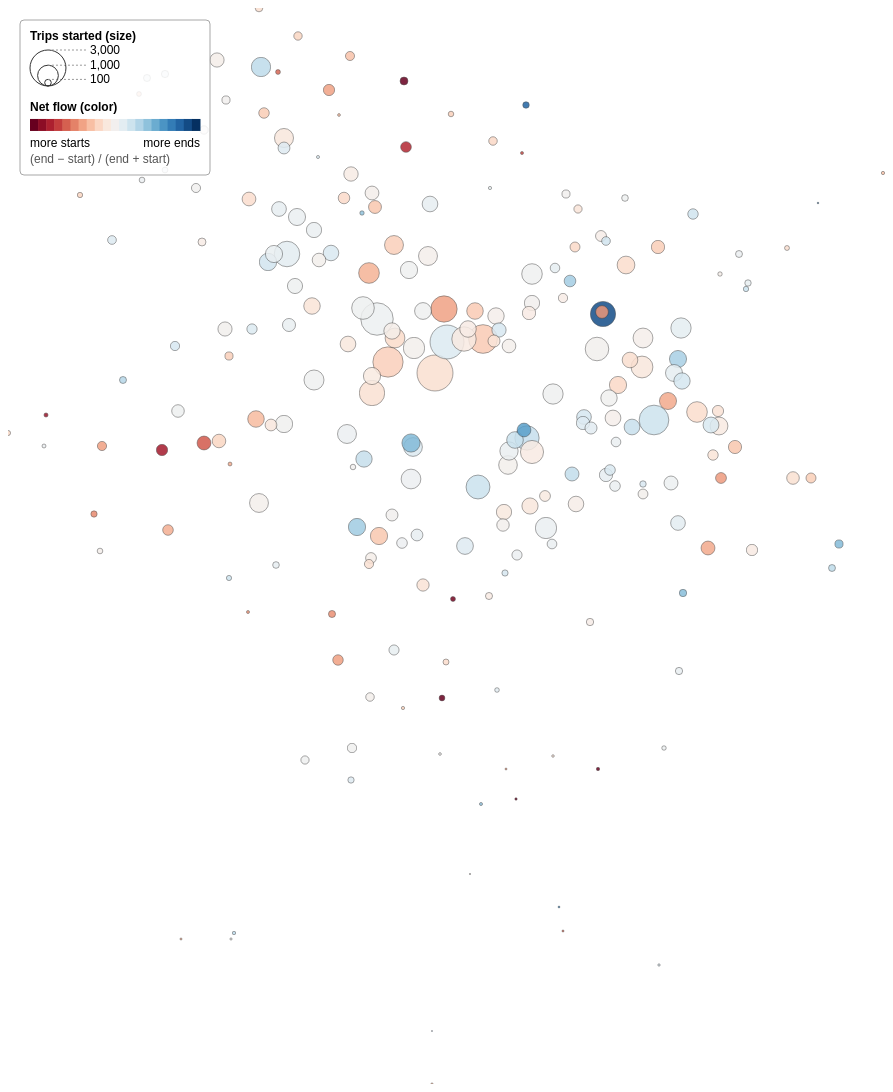
D3 v7 page, settled after 480 driven frames (8 s of simulated time); the page loaded 1 data file(s).


// ── js/spatial.js
/*
 * COSI 116A: Information Visualization
 * In-class programming: Blue Bikes
 * Author: Dylan Cashman
 */
/* global D3 */

// Initialize a spatial plot with an image background. Modeled after Mike Bostock's
// Reusable Chart framework https://bost.ocks.org/mike/chart/
function spatial(opts={}) {

  // Based on Mike Bostock's margin convention
  // https://bl.ocks.org/mbostock/3019563
  let margin = {
      top: 0,
      left: 0,
      right: 0,
      bottom: 0
    },
    width = 934, // boston_map.png width in pixels
    height = 1076, // boston_map.png height in pixels
    xValue = d => d[0],
    yValue = d => d[1],
    xLabelText = "",
    yLabelText = "",
    yLabelOffsetPx = 0,
    xScale = d3.scaleLinear(),
    yScale = d3.scaleLinear(),
    rScale = d3.scaleLinear(),
    ourBrush = null,
    selectableElements = d3.select(null),
    dispatcher;

  // Create the chart by adding an svg to the div with the id 
  // specified by the selector using the given data
  function chart(selector, data) {

    let minX = d3.min(data, d => xValue(d)),
        maxX = d3.max(data, d => xValue(d)),
        minY = d3.min(data, d => yValue(d)),
        maxY = d3.max(data, d => yValue(d))

    console.log("minX is ", minX);
    console.log("minY is ", minY);
    console.log("maxX is ", maxX);
    console.log("maxY is ", maxY);

    let svg = d3.select(selector)
      .append("svg")
        // .attr("width", "100%")
        .attr("width", width + "px")
        .attr("height", height + "px")
        .attr("preserveAspectRatio", "xMidYMid meet")
        .attr("viewBox", [0, 0, width, height].join(' '))
        .classed("svg-content", true);

    if (opts['backgroundImage']) {
      svg.append('image')
        .attr('href', opts['backgroundImage'])
        .attr("width", width)
        .attr("height", height)
      // svg.attr('background-image', "url(" + opts['backgroundImage'] + ")");
    }

    svg = svg.append("g")
        .attr("transform", "translate(" + margin.left + "," + margin.top + ")");

    //Define scales
    xScale
      .domain([
        d3.min(data, d => xValue(d)),
        d3.max(data, d => xValue(d))
      ])
      .rangeRound([0, width]);

    yScale
      .domain([
        d3.min(data, d => yValue(d)),
        d3.max(data, d => yValue(d))
      ])
      .rangeRound([height, 0]);

    // Draw larger circles first so smaller ones stay on top and visible
    data = data.slice().sort((a, b) =>
      d3.descending(+a['trip start count'], +b['trip start count']));

    // Brush layer sits under the points so hovering a point shows its tooltip
    let brushLayer = svg.append("g");

    // Add the points
    let points = svg.append("g")
      .selectAll(".scatterPoint")
        .data(data);

    points.exit().remove();

    // YOUR CODE HERE:
    // Here, you can modify the radius or any other quality of the points
    // in order to encode additional data.
    //
    // Radius encodes 'trip start count'. The original range [1, 100] was the
    // problem: busy stations got 100px radii and covered the map. We use a
    // square-root scale (so circle AREA, not radius, is proportional to the
    // count), anchor the domain at 0, and shrink the range to [0, 18] px.
    rScale = d3.scaleSqrt()
      .domain([0, d3.max(data, d => +d['trip start count'])])
      .range([0, 18]);

    // Optional challenge: also show 'trip end count'. Fill color encodes net
    // flow = (end - start) / (end + start): red stations lose bikes (more trips
    // start there), blue stations gain bikes (more trips end there).
    let netFlow = d => {
      let s = +d['trip start count'], e = +d['trip end count'];
      return (e - s) / (e + s);
    };
    let colorScale = d3.scaleDiverging(t => d3.interpolateRdBu(t))
      .domain([-0.3, 0, 0.3])
      .clamp(true);

    points = points.enter()
      .append("circle")
        .attr("class", "point spatialPoint")
      .merge(points)
        .attr("cx", X)
        .attr("cy", Y)
        // .attr("r", (d) => { return 5; })
        .attr("r", (d) => { return rScale(+d['trip start count'])})
        .attr("fill", d => colorScale(netFlow(d)))
        .attr("stroke", "#333")
        .attr("stroke-width", 0.5)
        .attr("opacity", 0.85);

    // Tooltip on hover
    points.append("title")
      .text(d => `${d.Name}\nTrips started: ${d['trip start count']}` +
        `\nTrips ended: ${d['trip end count']}`);

    drawLegend(svg, rScale, colorScale);
    
    selectableElements = points;
    
    brushLayer.call(brush);

    // Highlight points when brushed
    function brush(g) {
      const brush = d3.brush() // Create a 2D interactive brush
        .on("start brush", highlight) // When the brush starts/continues do...
        .on("end", brushEnd) // When the brush ends do...
        .extent([
          [-margin.left, -margin.bottom],
          [width + margin.right, height + margin.top]
        ]);
        
      ourBrush = brush;

      g.call(brush); // Adds the brush to this element

      // Highlight the selected circles
      function highlight(event) {
        if (event.selection === null) return;
        const [
          [x0, y0],
          [x1, y1]
        ] = event.selection;

        // If within the bounds of the brush, select it
        points.classed("selected", d =>
          x0 <= X(d) && X(d) <= x1 && y0 <= Y(d) && Y(d) <= y1
        );

        // Only link to other charts if a dispatcher has been provided
        if (dispatcher) {
          // Get the name of our dispatcher's event
          let dispatchString = Object.getOwnPropertyNames(dispatcher._)[0];

          // Let other charts know about our selection
          dispatcher.call(dispatchString, this, svg.selectAll(".selected").data());
        }
      }
      
      function brushEnd(event){
        // We don't want infinite recursion: only clear the brush when the
        // event came from the user (programmatic brush.move events have
        // no sourceEvent)
        if(event.sourceEvent){
          d3.select(this).call(brush.move, null);
        }         
      }
    }

    return chart;
  }

  // Size legend (trip starts) and color legend (net flow), top-left corner
  function drawLegend(svg, rScale, colorScale) {
    let legend = svg.append("g")
      .attr("class", "legend")
      .attr("transform", "translate(12, 12)")
      .style("font", "12px sans-serif")
      .style("pointer-events", "none");

    legend.append("rect")
      .attr("width", 190).attr("height", 155)
      .attr("fill", "white").attr("opacity", 0.85)
      .attr("stroke", "#999").attr("rx", 4);

    legend.append("text").attr("x", 10).attr("y", 20)
      .attr("font-weight", "bold").text("Trips started (size)");

    let sizes = [100, 1000, 3000];
    let maxR = rScale(sizes[sizes.length - 1]);
    let baseY = 30 + 2 * maxR;
    sizes.forEach(v => {
      legend.append("circle")
        .attr("cx", 10 + maxR).attr("cy", baseY - rScale(v)).attr("r", rScale(v))
        .attr("fill", "none").attr("stroke", "#333");
      legend.append("line")
        .attr("x1", 10 + maxR).attr("x2", 30 + 2 * maxR)
        .attr("y1", baseY - 2 * rScale(v)).attr("y2", baseY - 2 * rScale(v))
        .attr("stroke", "#999").attr("stroke-dasharray", "2,2");
      legend.append("text")
        .attr("x", 34 + 2 * maxR).attr("y", baseY - 2 * rScale(v) + 4)
        .text(d3.format(",")(v));
    });

    let cy = baseY + 25;
    legend.append("text").attr("x", 10).attr("y", cy)
      .attr("font-weight", "bold").text("Net flow (color)");

    let w = 170, steps = d3.range(0, 1.0001, 0.05);
    legend.selectAll(".swatch").data(steps).enter().append("rect")
      .attr("x", t => 10 + t * (w - w / steps.length))
      .attr("y", cy + 8)
      .attr("width", w / steps.length + 0.5).attr("height", 12)
      .attr("fill", t => colorScale(-0.3 + 0.6 * t));
    legend.append("text").attr("x", 10).attr("y", cy + 36).text("more starts");
    legend.append("text").attr("x", 10 + w).attr("y", cy + 36)
      .attr("text-anchor", "end").text("more ends");
    legend.append("text").attr("x", 10).attr("y", cy + 52)
      .attr("fill", "#555").text("(end − start) / (end + start)");
  }

  // The x-accessor from the datum
  function X(d) {
    return xScale(xValue(d));
  }

  // The y-accessor from the datum
  function Y(d) {
    return yScale(yValue(d));
  }

  chart.margin = function (_) {
    if (!arguments.length) return margin;
    margin = _;
    return chart;
  };

  chart.width = function (_) {
    if (!arguments.length) return width;
    width = _;
    return chart;
  };

  chart.height = function (_) {
    if (!arguments.length) return height;
    height = _;
    return chart;
  };

  chart.x = function (_) {
    if (!arguments.length) return xValue;
    xValue = _;
    return chart;
  };

  chart.y = function (_) {
    if (!arguments.length) return yValue;
    yValue = _;
    return chart;
  };

  chart.xLabel = function (_) {
    if (!arguments.length) return xLabelText;
    xLabelText = _;
    return chart;
  };

  chart.yLabel = function (_) {
    if (!arguments.length) return yLabelText;
    yLabelText = _;
    return chart;
  };

  chart.yLabelOffset = function (_) {
    if (!arguments.length) return yLabelOffsetPx;
    yLabelOffsetPx = _;
    return chart;
  };

  // Gets or sets the dispatcher we use for selection events
  chart.selectionDispatcher = function (_) {
    if (!arguments.length) return dispatcher;
    dispatcher = _;
    return chart;
  };

  // Given selected data from another visualization 
  // select the relevant elements here (linking)
  chart.updateSelection = function (selectedData) {
    if (!arguments.length) return;

    // Select an element if its datum was selected
    selectableElements.classed("selected", d => {
      return selectedData.includes(d)
    });

  };

  return chart;
}
// ── js/visualization.js
/*
 * COSI 116A: Information Visualization
 * In-class programming: Blue Bikes
 * Author: Dylan Cashman
 */
// Immediately Invoked Function Expression to limit access to our 
// variables and prevent race conditions
((() => {

  // Load the data from a CSV file
  d3.csv("data/march2017_bluebikes_trip_counts.csv").then((data) => {

    // Create a spatial plot given a background image,
    // x and y attributes, 
    // a div id selector to put our svg in; and the data to use.
    let spatialPlot = spatial({
        'backgroundImage': null
      })
      .x(d => +d.Longitude)
      .y(d => +d.Latitude)
      ("#spatial", data);
  });

})());

### data: data/march2017_bluebikes_trip_counts.csv
Number, Name, Latitude, Longitude, District, Public, Total docks, trip start count, trip end count
A32019, 175 N Harvard St, 42.36, -71.13, Boston, Yes, 18, 467, 466
S32035, 191 Beacon St, 42.38, -71.11, Somerville, Yes, 19, 310, 278
S32023, 30 Dane St, 42.38, -71.1, Somerville, Yes, 15, 443, 437
M32026, 359 Broadway - Broadway at Fayette Stree…, 42.37, -71.1, Cambridge, Yes, 23, 995, 809
M32054, 699 Mt Auburn St, 42.38, -71.15, Cambridge, Yes, 25, 177, 191
M32060, 700 Huron Ave, 42.38, -71.15, Cambridge, Yes, 19, 68, 60
M32058, 84 Cambridgepark Dr, 42.39, -71.14, Cambridge, Yes, 25, 53, 45
A32032, Airport T Stop - Bremen St at Brooks St, 42.37, -71.03, Boston, Yes, 11, 56, 51
M32046, Alewife MBTA at Steel Place, 42.4, -71.14, Cambridge, Yes, 19, 112, 119
M32033, Alewife Station at Russell Field, 42.4, -71.14, Cambridge, Yes, 23, 118, 126
A32017, Allston Green District - Griggs St at Co…, 42.35, -71.13, Boston, Yes, 15, 447, 307
M32059, Ames St at Broadway, 42.36, -71.09, Cambridge, Yes, 19, 635, 611
M32037, Ames St at Main St, 42.36, -71.09, Cambridge, Yes, 19, 1384, 1321
B32004, Aquarium T Stop - 200 Atlantic Ave, 42.36, -71.05, Boston, Yes, 23, 679, 825
S32018, Assembly Square T, 42.39, -71.08, Somerville, Yes, 15, 98, 160
A32003, B.U. Central - 725 Comm. Ave., 42.35, -71.11, Boston, Yes, 11, 835, 856
C32003, Back Bay T Stop - Dartmouth St at Stuart…, 42.35, -71.08, Boston, Yes, 19, 1240, 1187
B32055, Bartlett St at John Elliot Sq, 42.33, -71.09, Boston, Yes, 15, 58, 32
K32002, Beacon St at Tappan St, 42.34, -71.14, Brookline, Yes, 15, 263, 212
S32003, Beacon St at Washington / Kirkland, 42.38, -71.11, Somerville, Yes, 19, 45, 57
C32059, Belgrade Ave at Walworth St, 42.29, -71.14, Boston, Yes, 15, 10, 8
A32028, Bennington St at Byron St, 42.38, -71.02, Boston, Yes, 15, 25, 21
A32039, Bennington St at Constitution Beach, 42.39, -71.01, Boston, Yes, 17, 17, 14
M32027, Binney St / Sixth St, 42.37, -71.09, Cambridge, Yes, 19, 636, 547
C32044, Blue Hill Ave at Almont St, 42.27, -71.09, Boston, Yes, 19, 2, 5
B32008, Boston City Hall - 28 State St, 42.36, -71.06, Boston, Yes, 21, 1106, 1037
D32018, Boston Convention and Exhibition Center …, 42.35, -71.05, Boston, Yes, 23, 253, 235
A32036, Boston East - 126 Border St, 42.37, -71.04, Boston, Yes, 15, 112, 115
C32002, Boston Medical Center - E Concord St at …, 42.34, -71.07, Boston, Yes, 19, 218, 226
D32044, Boston Public Market, 42.36, -71.06, Boston, Yes, 15, 915, 899
B32031, Bowdoin St at Quincy St, 42.31, -71.07, Boston, Yes, 15, 27, 12
D32007, Boylston St at Arlington St, 42.35, -71.07, Boston, Yes, 23, 502, 555
D32046, Boylston St at Exeter St, 42.35, -71.08, Boston, Yes, 19, 644, 732
B32034, Boylston St at Jersey St, 42.34, -71.1, Boston, Yes, 15, 905, 927
B32013, Brigham Circle - Francis St at Huntingto…, 42.33, -71.1, Boston, Yes, 15, 270, 264
D32028, Brighton Center - Washington St at Cambr…, 42.35, -71.15, Boston, Yes, 17, 197, 154
A32005, Brighton Mills - 370 Western Ave, 42.36, -71.14, Boston, Yes, 15, 200, 219
S32016, Broadway at Central St, 42.4, -71.1, Somerville, Yes, 15, 147, 74
S32014, Broadway St at Mt Pleasant St, 42.39, -71.08, Somerville, Yes, 19, 21, 14
C32053, Broadway T Stop, 42.34, -71.06, Boston, Yes, 15, 226, 224
K32005, Brookline Town Hall, 42.33, -71.12, Brookline, Yes, 15, 103, 108
A32023, Bunker Hill Community College, 42.37, -71.07, Boston, Yes, 23, 231, 207
M32052, Cambridge Dept. of Public Works -147 Ham…, 42.37, -71.1, Cambridge, Yes, 19, 693, 702
M32013, Cambridge Main Library at Broadway / Tro…, 42.37, -71.11, Cambridge, Yes, 19, 562, 613
M32007, Cambridge St - at Columbia St / Webster …, 42.37, -71.09, Cambridge, Yes, 15, 833, 821
D32000, Cambridge St at Joy St, 42.36, -71.07, Boston, Yes, 15, 1290, 1286
M32019, CambridgeSide Galleria - CambridgeSide P…, 42.37, -71.08, Cambridge, Yes, 15, 545, 544
M32012, Central Sq Post Office / Cambridge City …, 42.37, -71.11, Cambridge, Yes, 17, 1192, 1211
M32011, Central Square at Mass Ave / Essex St, 42.37, -71.1, Cambridge, Yes, 19, 2448, 2499
D32039, Charlestown Navy Yard, 42.37, -71.05, Boston, Yes, 23, 413, 358
A32027, Chelsea St at Saratoga St, 42.38, -71.03, Boston, Yes, 15, 6, 10
M32049, Child St at North St, 42.37, -71.07, Cambridge, Yes, 23, 212, 223
D32015, Chinatown Gate Plaza, 42.35, -71.06, Boston, Yes, 19, 574, 655
D32019, Chinatown T Stop, 42.35, -71.06, Boston, Yes, 19, 577, 566
B32005, Christian Science Plaza - Massachusetts …, 42.34, -71.09, Boston, Yes, 19, 1327, 1503
B32035, Cleveland Circle, 42.34, -71.15, Boston, Yes, 15, 74, 73
C32055, Codman Square Library, 42.29, -71.07, Boston, Yes, 17, 10, 7
B32006, Colleges of the Fenway - Fenway at Avenu…, 42.34, -71.1, Boston, Yes, 15, 333, 334
B32029, Columbia Rd at Ceylon St, 42.31, -71.07, Boston, Yes, 15, 15, 14
C32052, Columbia Rd at Tierney Community Center, 42.33, -71.05, Boston, Yes, 19, 128, 165
... 167 more rows